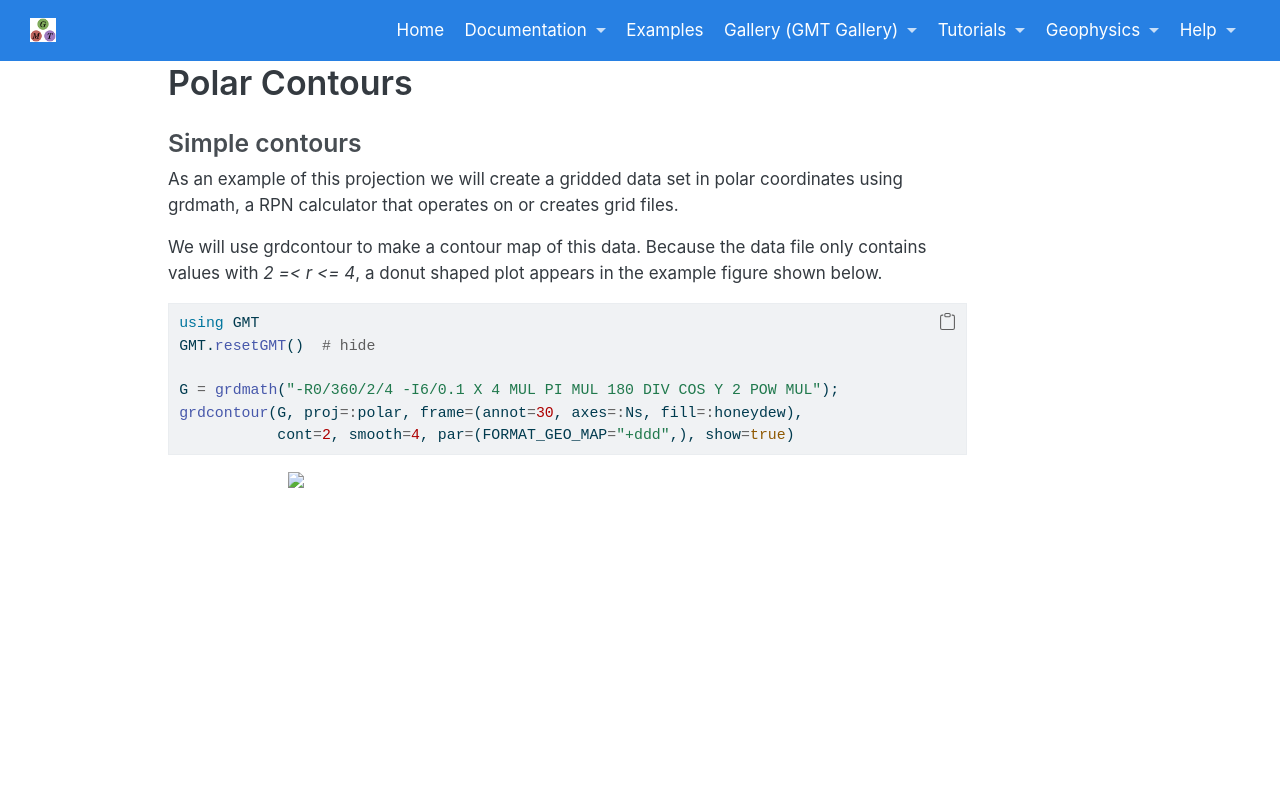

repository: joa-quim/GMTjl_doc · page: examples/contours/02_polar_contours.html · generator: jekyll

# Polar Contours

### Simple contours

As an example of this projection we will create a gridded data set in polar coordinates using grdmath,
a RPN calculator that operates on or creates grid files.

We will use grdcontour to make a contour map of this data. Because the data file only contains values with
*2 =< r <= 4*, a donut shaped plot appears in the example figure shown below.

\begin{examplefig}{}
```julia
using GMT
GMT.resetGMT()  # hide

G = grdmath("-R0/360/2/4 -I6/0.1 X 4 MUL PI MUL 180 DIV COS Y 2 POW MUL");
grdcontour(G, proj=:polar, frame=(annot=30, axes=:Ns, fill=:honeydew),
           cont=2, smooth=4, par=(FORMAT_GEO_MAP="+ddd",), show=true)
```
\end{examplefig}
